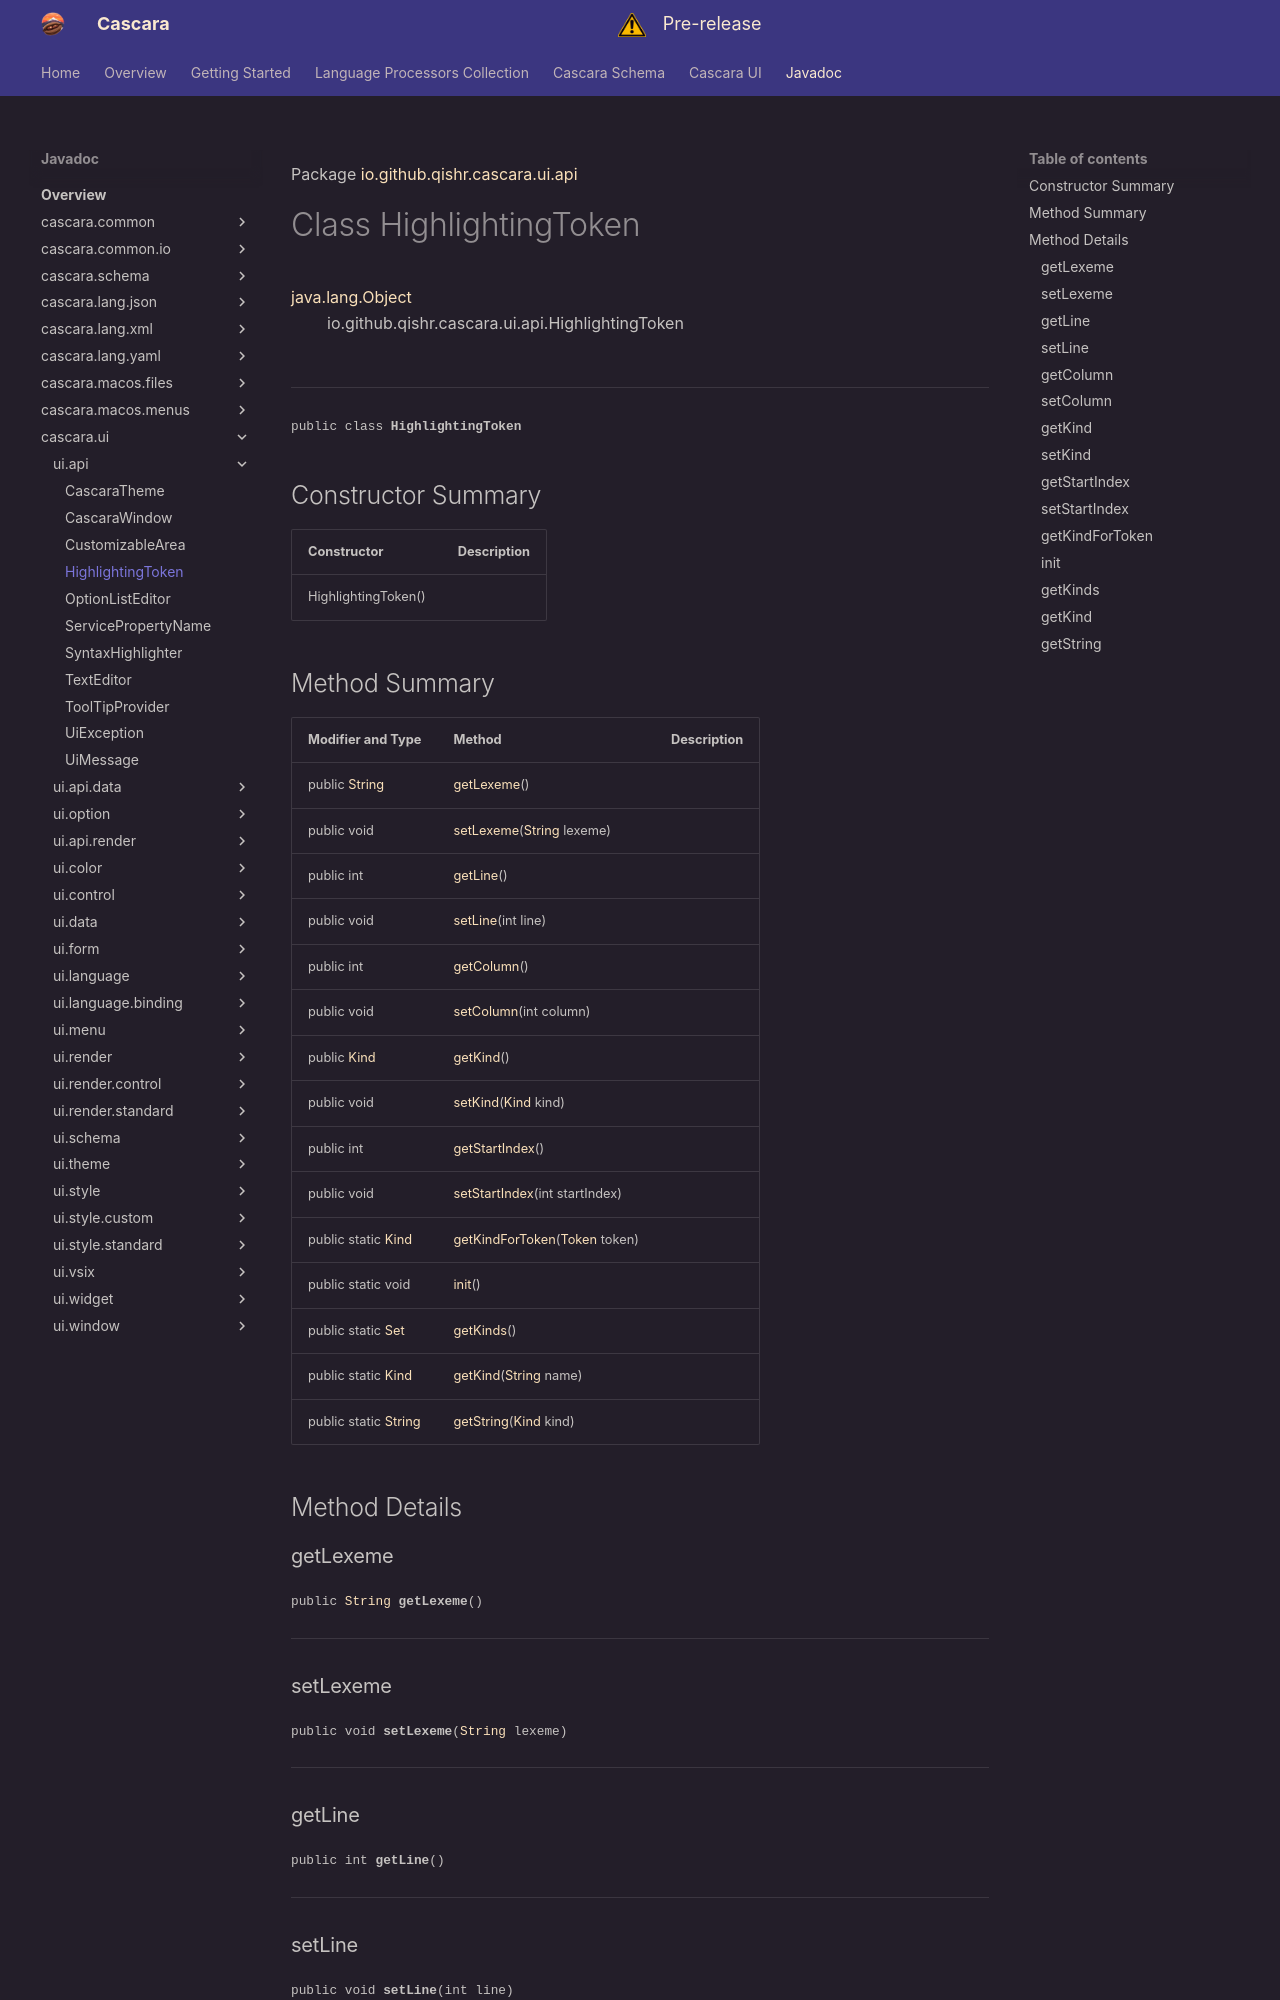

repository: qishr/qishr.github.io · page: javadoc/latest/cascara.ui/io/github/qishr/cascara/ui/api/HighlightingToken/index.html · generator: mkdocs

Package [io.github.qishr.cascara.ui.api](index.md)

# Class HighlightingToken
[java.lang.Object](https://docs.oracle.com/en/java/javase/24/docs/api/java.base/java/lang/Object.html)<br/>
        io.github.qishr.cascara.ui.api.HighlightingToken<br/>
<br/>

----

<span style="font-family: monospace; font-size: 80%;">public class __HighlightingToken__</span>


## Constructor Summary

| Constructor         | Description |
|---------------------|-------------|
| HighlightingToken() |             |
